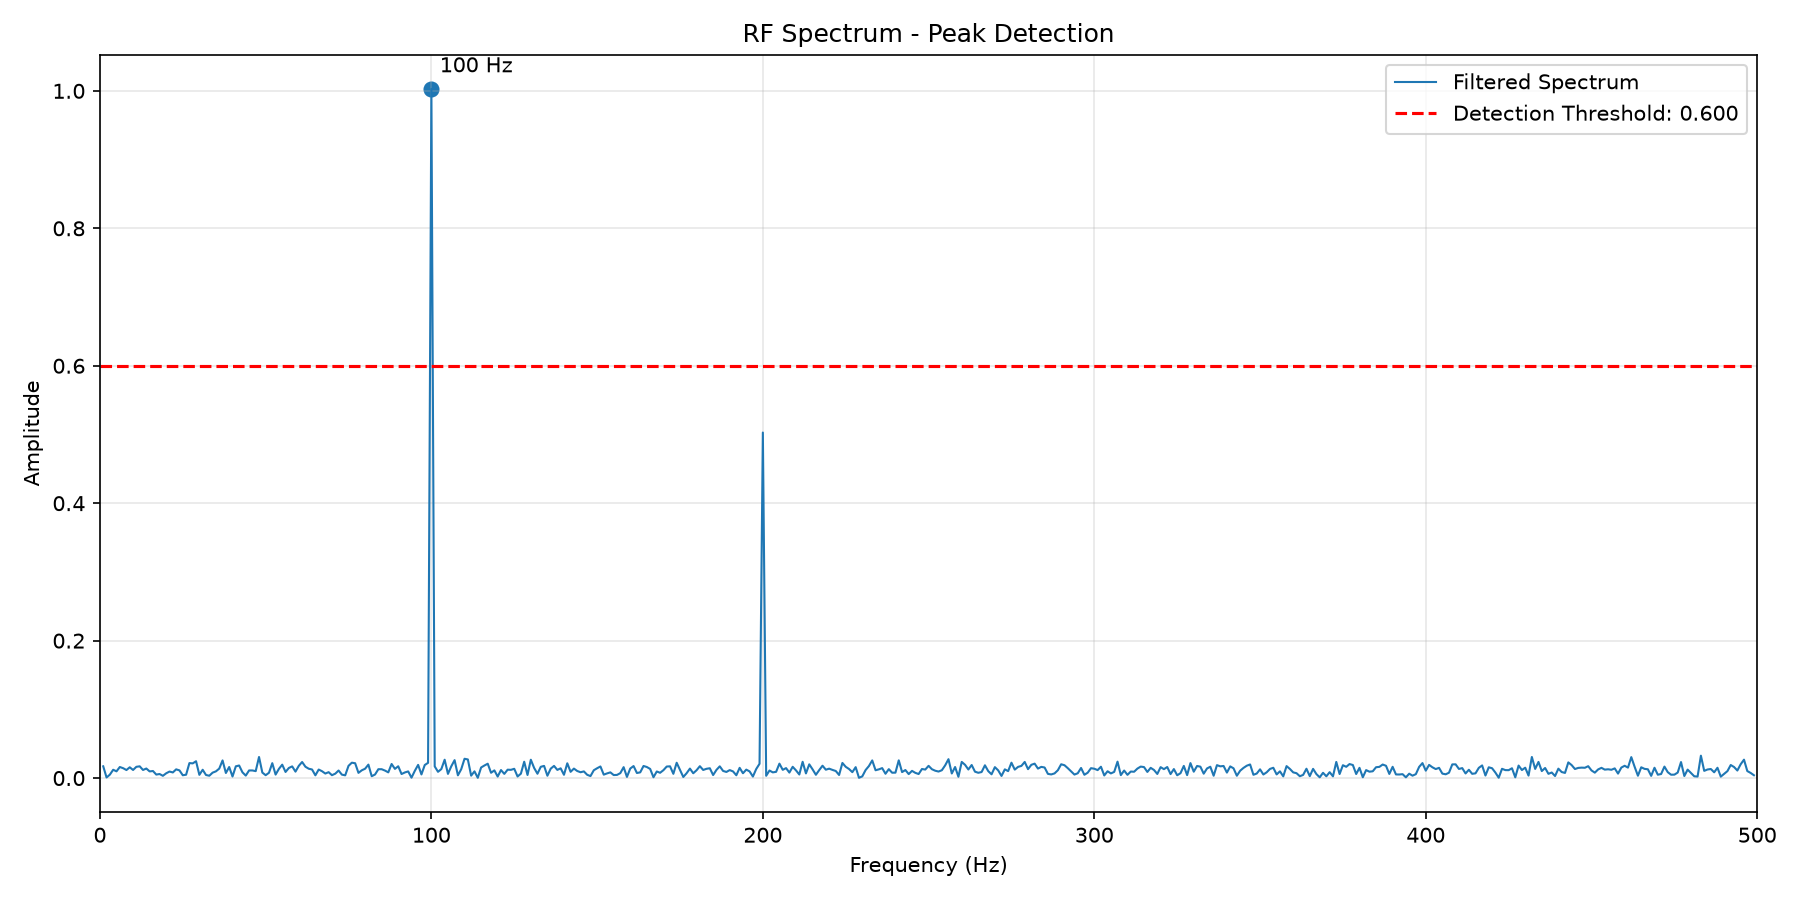

Data behind this chart, as committed beside it:
Frequency_Hz, Amplitude
1, 0.0171
2, 0.0009
3, 0.0050
4, 0.0121
5, 0.0098
6, 0.0161
7, 0.0144
8, 0.0117
9, 0.0157
10, 0.0118
11, 0.0164
12, 0.0171
13, 0.0118
14, 0.0139
15, 0.0097
16, 0.0103
17, 0.0051
18, 0.0059
19, 0.0033
20, 0.0070
21, 0.0095
22, 0.0082
23, 0.0127
24, 0.0112
25, 0.0041
26, 0.0049
27, 0.0218
28, 0.0214
29, 0.0245
30, 0.0047
31, 0.0121
32, 0.0045
33, 0.0034
34, 0.0079
35, 0.0098
36, 0.0138
37, 0.0257
38, 0.0074
39, 0.0161
40, 0.0023
41, 0.0171
42, 0.0183
43, 0.0084
44, 0.0036
45, 0.0111
46, 0.0111
47, 0.0101
48, 0.0307
49, 0.0080
50, 0.0042
51, 0.0077
52, 0.0217
53, 0.0051
54, 0.0134
55, 0.0195
56, 0.0089
57, 0.0147
58, 0.0170
59, 0.0094
60, 0.0178
... 439 more rows
